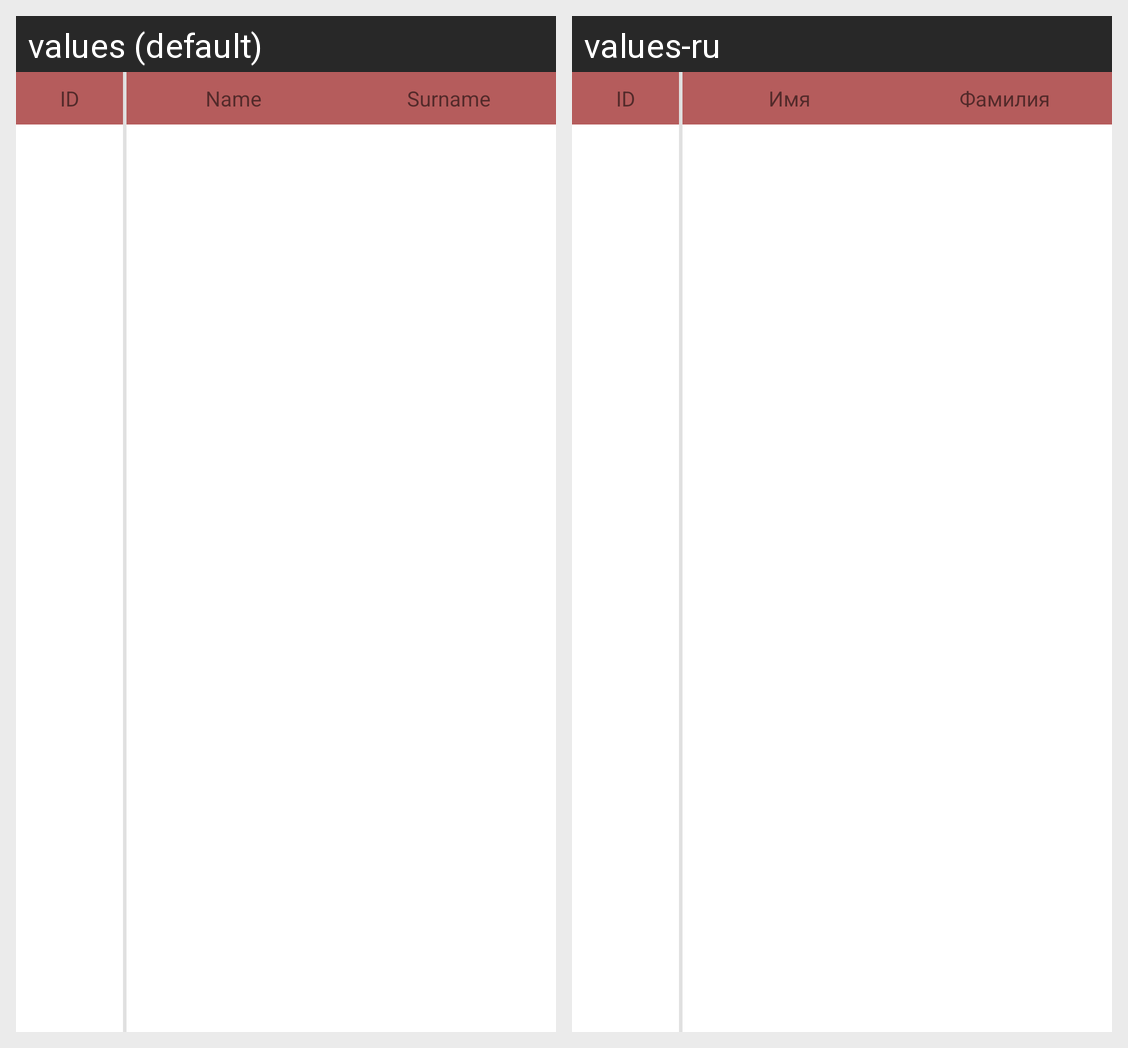

This grid shows one Android layout under two languages. Give, for every string resource on the screen, its name, the default text and each shown locale's text.
Android screen res/layout/guests_table_header.xml rendered under 2 locales, left to right: values (default), values-ru. Device: Nexus 5 (rendered at 1080×1920; each locale shown at half size, 540×960, under a caption strip naming it); theme Theme.AndroidProject_02.
Strings drawn on this screen, with the default value and each locale's value (text and hints the layout hard-codes, and strings that could not be matched under every locale, appear in the picture but are not listed):

id
  values: ID
  values-ru: ID  [not translated; the default value is used]

nameSt
  values: Name
  values-ru: Имя

surnameSt
  values: Surname
  values-ru: Фамилия
